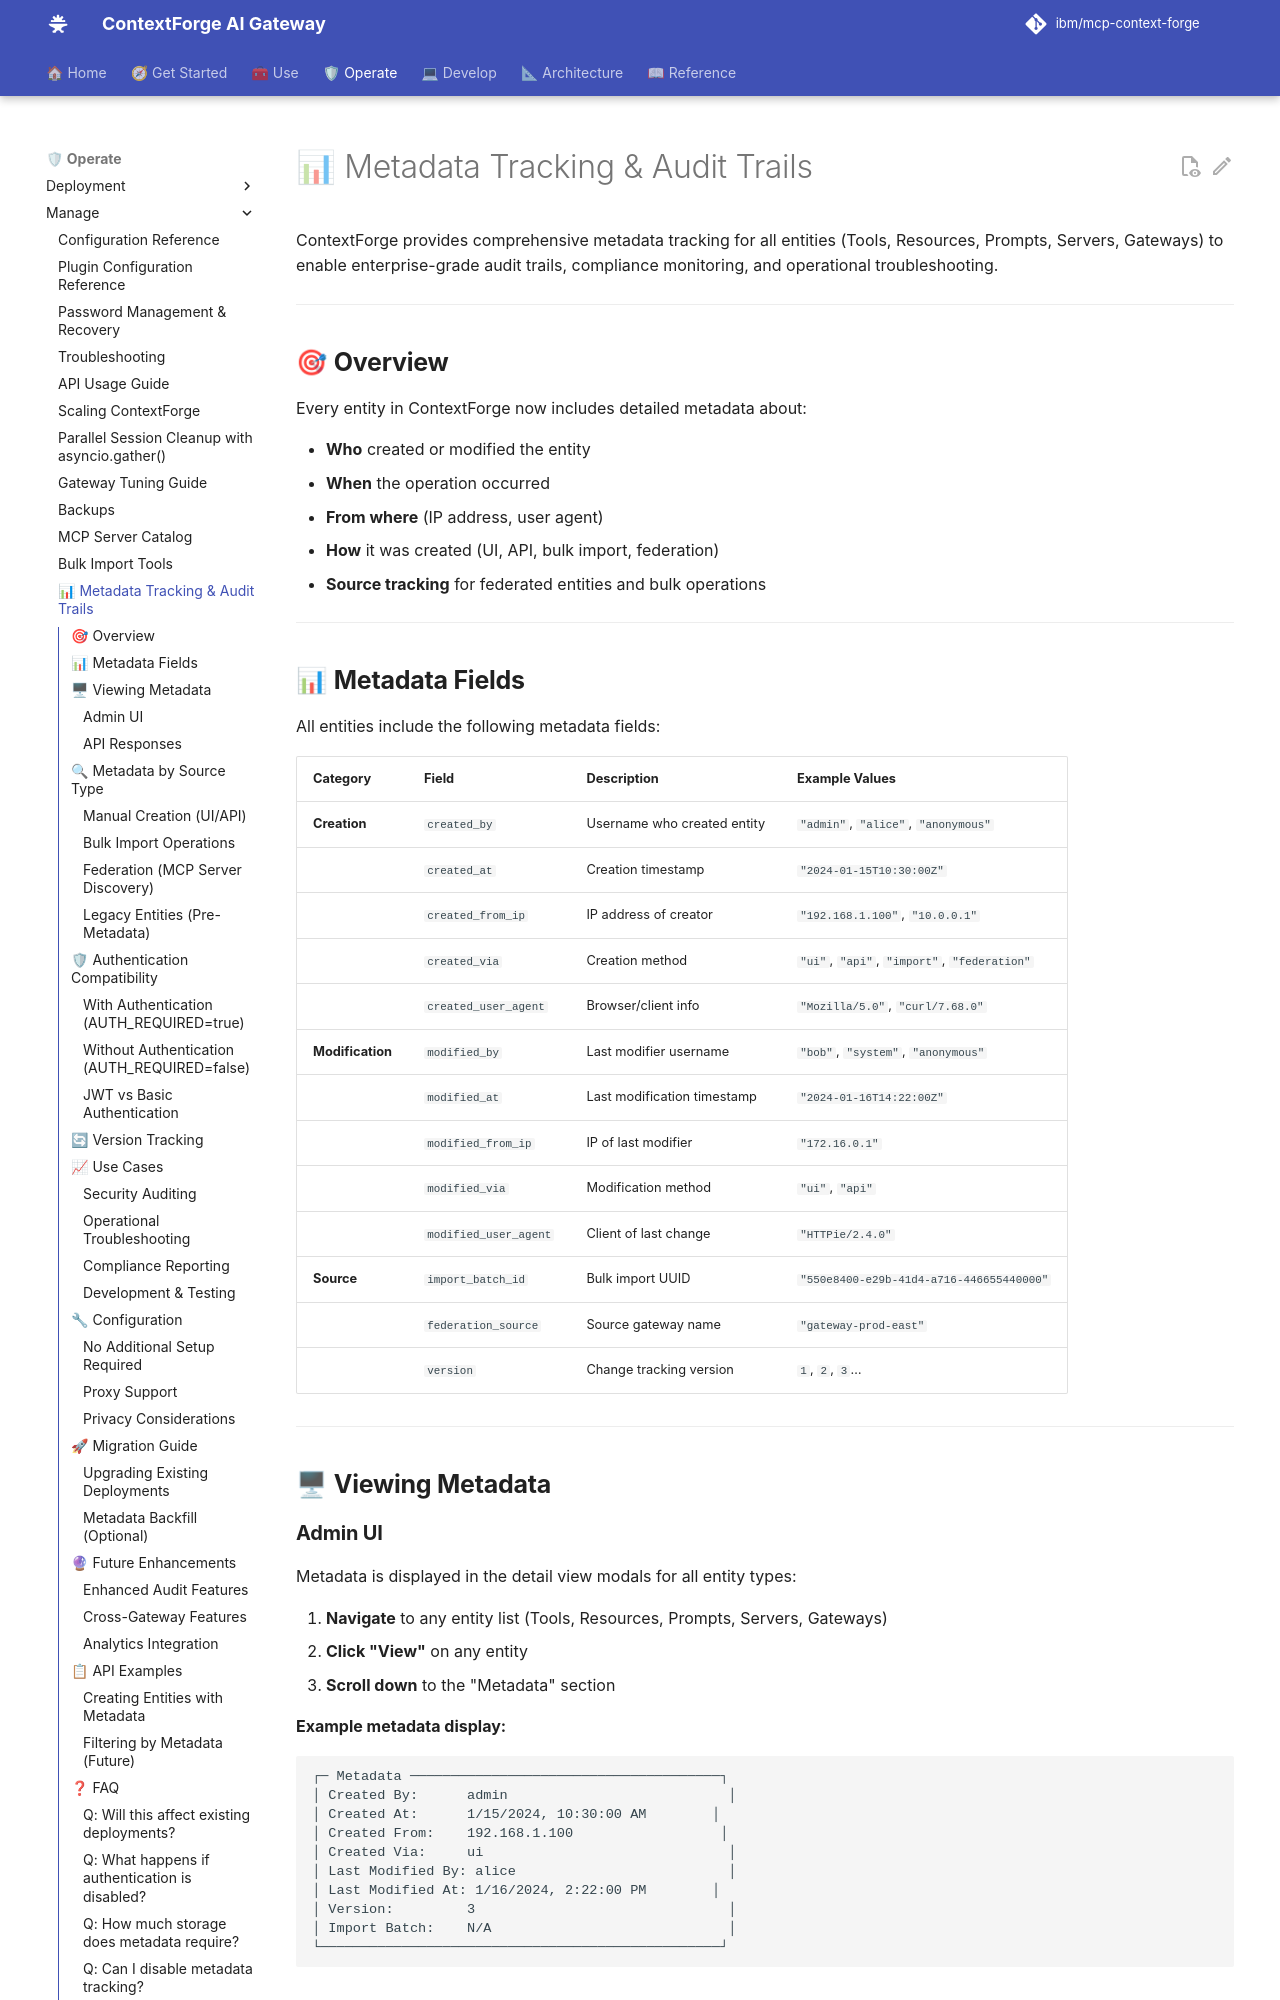

repository: brian-hussey/mcp-context-forge · page: 1.1.x/manage/metadata-tracking/index.html · generator: mkdocs

# 📊 Metadata Tracking & Audit Trails

ContextForge provides comprehensive metadata tracking for all entities (Tools, Resources, Prompts, Servers, Gateways) to enable enterprise-grade audit trails, compliance monitoring, and operational troubleshooting.

---

## 🎯 **Overview**

Every entity in ContextForge now includes detailed metadata about:

- **Who** created or modified the entity
- **When** the operation occurred
- **From where** (IP address, user agent)
- **How** it was created (UI, API, bulk import, federation)
- **Source tracking** for federated entities and bulk operations

---

## 📊 **Metadata Fields**

All entities include the following metadata fields:

| Category | Field | Description | Example Values |
|----------|-------|-------------|----------------|
| **Creation** | `created_by` | Username who created entity | `"admin"`, `"alice"`, `"anonymous"` |
| | `created_at` | Creation timestamp | `"2024-01-15T10:30:00Z"` |
| | `created_from_ip` | IP address of creator | `"192.168.1.100"`, `"10.0.0.1"` |
| | `created_via` | Creation method | `"ui"`, `"api"`, `"import"`, `"federation"` |
| | `created_user_agent` | Browser/client info | `"Mozilla/5.0"`, `"curl/7.68.0"` |
| **Modification** | `modified_by` | Last modifier username | `"bob"`, `"system"`, `"anonymous"` |
| | `modified_at` | Last modification timestamp | `"2024-01-16T14:22:00Z"` |
| | `modified_from_ip` | IP of last modifier | `"172.16.0.1"` |
| | `modified_via` | Modification method | `"ui"`, `"api"` |
| | `modified_user_agent` | Client of last change | `"HTTPie/2.4.0"` |
| **Source** | `import_batch_id` | Bulk import UUID | `"550e8400-e29b-41d4-a716-446655440000"` |
| | `federation_source` | Source gateway name | `"gateway-prod-east"` |
| | `version` | Change tracking version | `1`, `2`, `3`... |

---

## 🖥 **Viewing Metadata**
